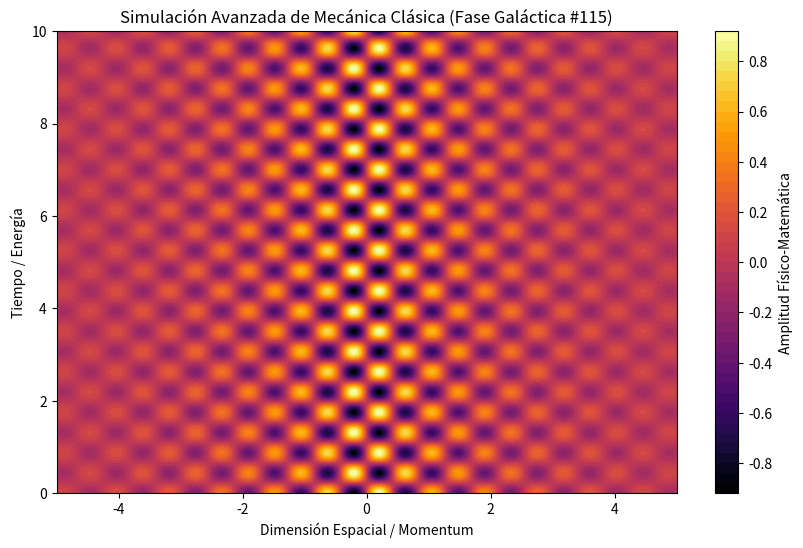

Here is the Python script that generated this plot:
%matplotlib inline
# Simulación Galáctica: Mecánica Clásica - Variante 115
import numpy as np
import matplotlib.pyplot as plt

# Parámetros Físicos Aleatorios
param_1 = 7.381
param_2 = 7.177
param_3 = 0.466

t = np.linspace(0, 10, 500)
x = np.linspace(-5, 5, 500)
X, T = np.meshgrid(x, t)

# Ecuación Base (Avanzada)
Z = np.sin(X * param_1) * np.cos(T * param_2) * np.exp(-np.abs(X) * param_3)

plt.figure(figsize=(10, 6))
plt.contourf(X, T, Z, 50, cmap='inferno')
plt.colorbar(label='Amplitud Físico-Matemática')
plt.title(r'Simulación Avanzada de Mecánica Clásica (Fase Galáctica #115)')
plt.xlabel('Dimensión Espacial / Momentum')
plt.ylabel('Tiempo / Energía')
plt.show()
